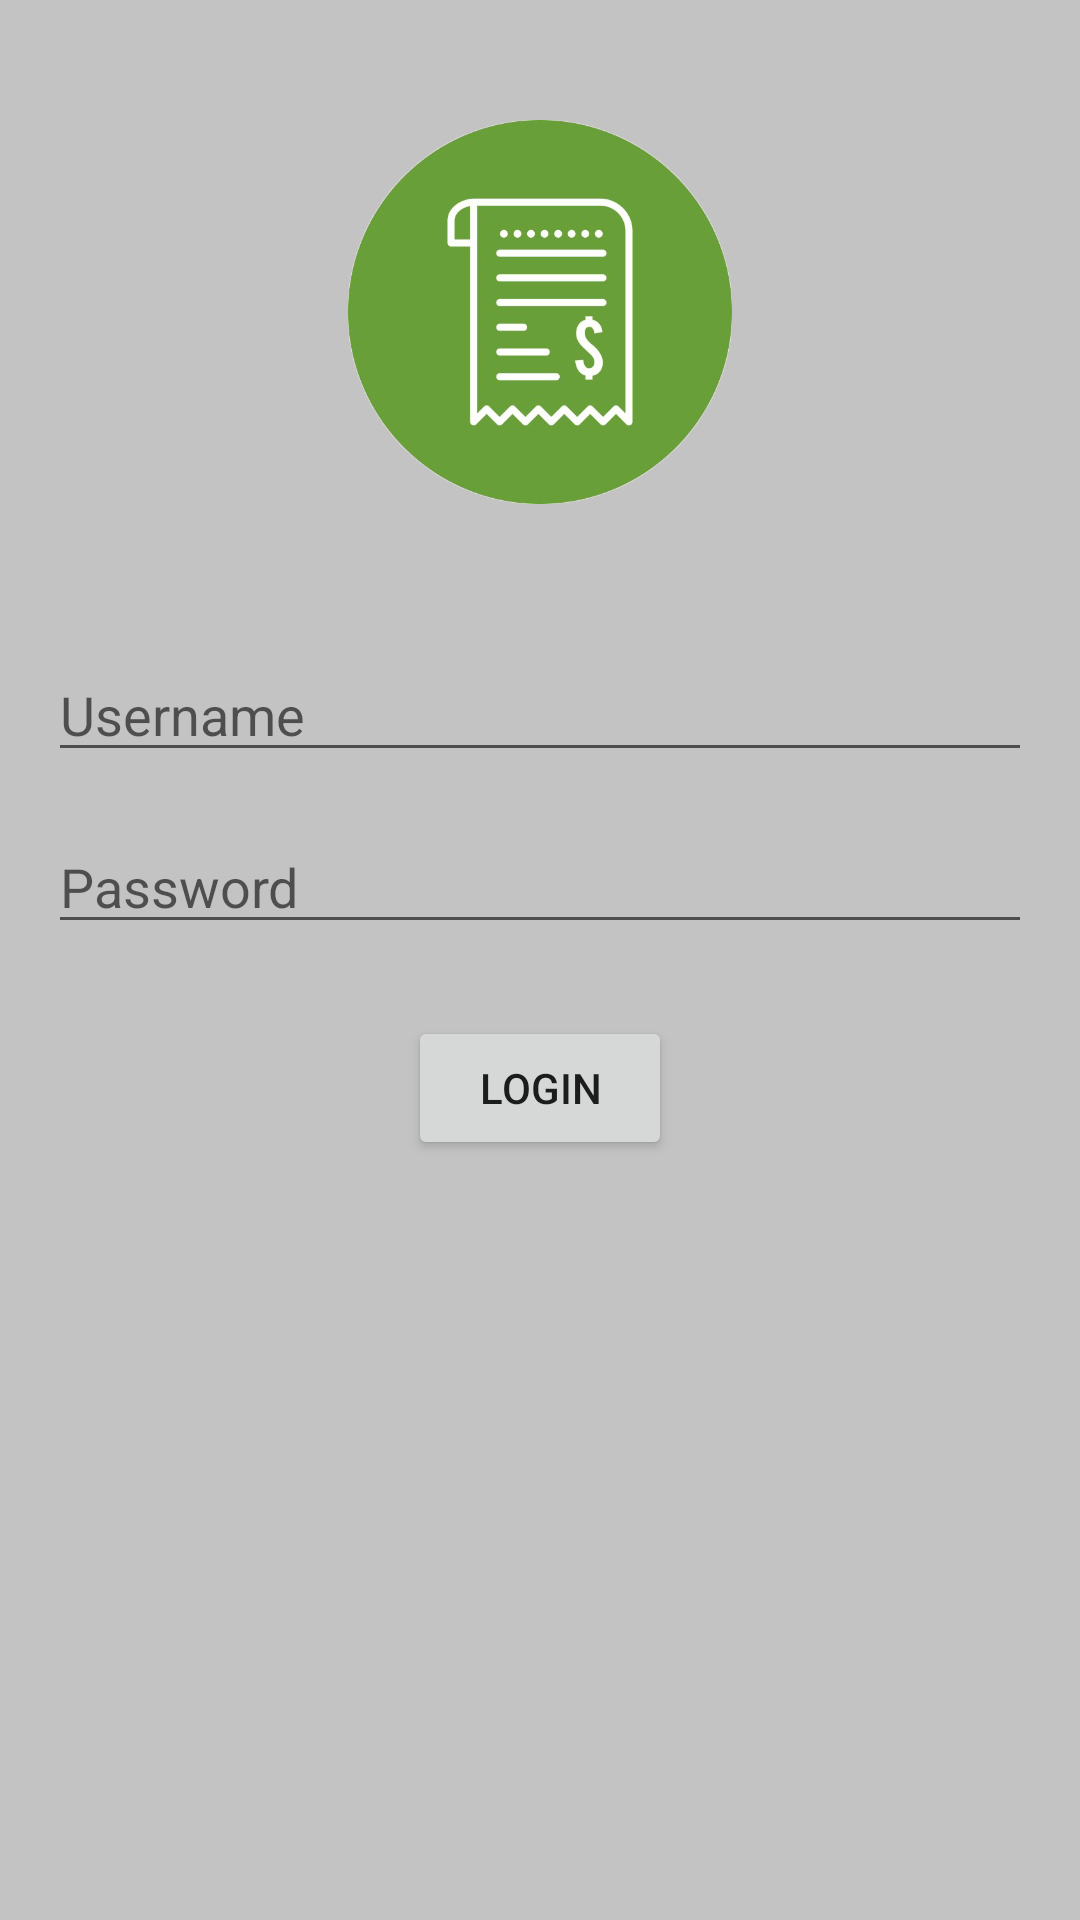

This screen was rendered from an Android layout file. Write that file and the resources it references.
<!-- AndroidManifest.xml: application theme AppTheme -->
<!-- res/layout/fragment_auth.xml -->
<?xml version="1.0" encoding="utf-8"?>
<FrameLayout xmlns:android="http://schemas.android.com/apk/res/android"
    xmlns:tools="http://schemas.android.com/tools"
    android:layout_width="match_parent"
    android:layout_height="match_parent"
    xmlns:app="http://schemas.android.com/apk/res-auto"
    tools:context=".presentation.fragment.auth.Auth">

    <ScrollView
        android:layout_width="match_parent"
        android:layout_height="match_parent">
        <RelativeLayout
            android:layout_width="match_parent"
            android:layout_height="match_parent"
            android:padding="16dp">

            <ImageView
                android:id="@+id/imageLogo"
                android:layout_width="128dp"
                android:layout_height="128dp"
                android:src="@drawable/ico"
                android:layout_alignParentTop="true"
                android:layout_centerHorizontal="true"
                android:layout_marginTop="24dp"
                android:layout_marginBottom="24dp"
                android:layout_marginStart="16dp"
                android:layout_marginEnd="16dp"
                android:scaleType="fitCenter"
                android:contentDescription="@string/logo_description"/>


            <EditText
                android:id="@+id/editTextUsername"
                android:layout_width="match_parent"
                android:layout_height="wrap_content"
                android:hint="@string/username_hint"
                android:inputType="text"
                android:layout_below="@id/imageLogo"
                android:layout_centerHorizontal="true"
                android:layout_marginTop="24dp"/>

            <EditText
                android:id="@+id/editTextPassword"
                android:layout_width="match_parent"
                android:layout_height="wrap_content"
                android:hint="@string/password_hint"
                android:inputType="textPassword"
                android:layout_below="@id/editTextUsername"
                android:layout_centerHorizontal="true"
                android:layout_marginTop="16dp"/>


            <Button
                android:id="@+id/buttonLogin"
                android:layout_width="wrap_content"
                android:layout_height="wrap_content"
                android:text="@string/login_button"
                android:layout_below="@id/editTextPassword"
                android:layout_centerHorizontal="true"
                android:layout_marginTop="24dp"/>

            <ProgressBar
                android:id="@+id/progressBar"
                android:layout_width="wrap_content"
                android:layout_height="wrap_content"
                android:layout_below="@id/buttonLogin"
                android:layout_centerHorizontal="true"
                android:layout_marginTop="16dp"
                android:visibility="invisible"/>
        </RelativeLayout>
    </ScrollView>

</FrameLayout>
<!-- resources referenced by this layout -->
<resources>
  <!-- drawable ico: png bitmap (drawable, 112834 bytes) -->
  <string name="login_button">Login</string>
  <string name="logo_description">App Logo</string>
  <string name="password_hint">Password</string>
  <string name="username_hint">Username</string>
  <style name="AppTheme" parent="Theme.AppCompat.DayNight.NoActionBar">
          
          <item name="colorPrimary">@color/colorPrimary</item>
          <item name="colorPrimaryDark">@color/colorPrimaryDark</item>
          <item name="colorAccent">@color/colorAccent</item>
          <item name="android:windowBackground">@drawable/app_background</item>
      </style>
  <color name="colorPrimary">#3F51B5</color>
  <color name="colorPrimaryDark">#303F9F</color>
  <color name="colorAccent">@color/purple_700</color>
  <!-- drawable app_background (drawable) -->
  <?xml version="1.0" encoding="utf-8"?>
  <layer-list xmlns:android="http://schemas.android.com/apk/res/android">
      <item>
          <color android:color="@color/background_color"/>
      </item>
  </layer-list>
  <color name="purple_700">#FF3700B3</color>
  <color name="background_color">#C3C3C3</color>
</resources>
